The GitHub repository IMEJE-TEAM/Denemeimeje contains a labelled image folder "dataset" with 2 categories: fire, no fire. Examples follow, each with its label.

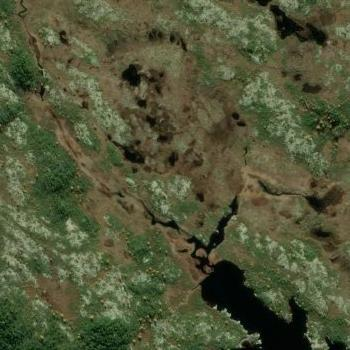
Label: fire

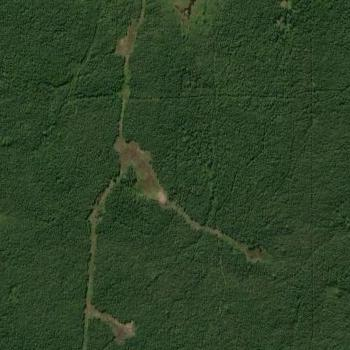
Label: no fire

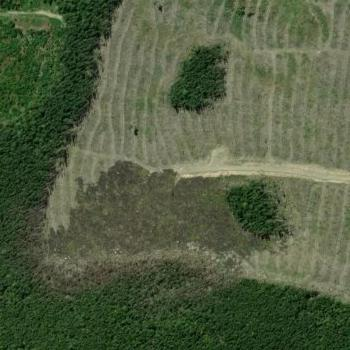
Label: no fire

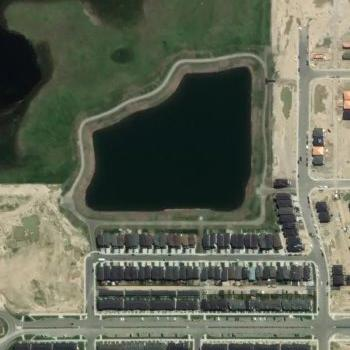
Label: fire

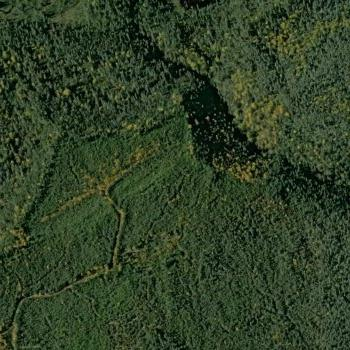
Label: no fire

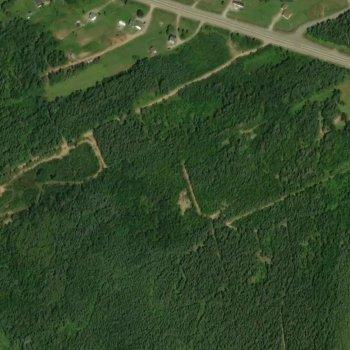
Label: no fire
